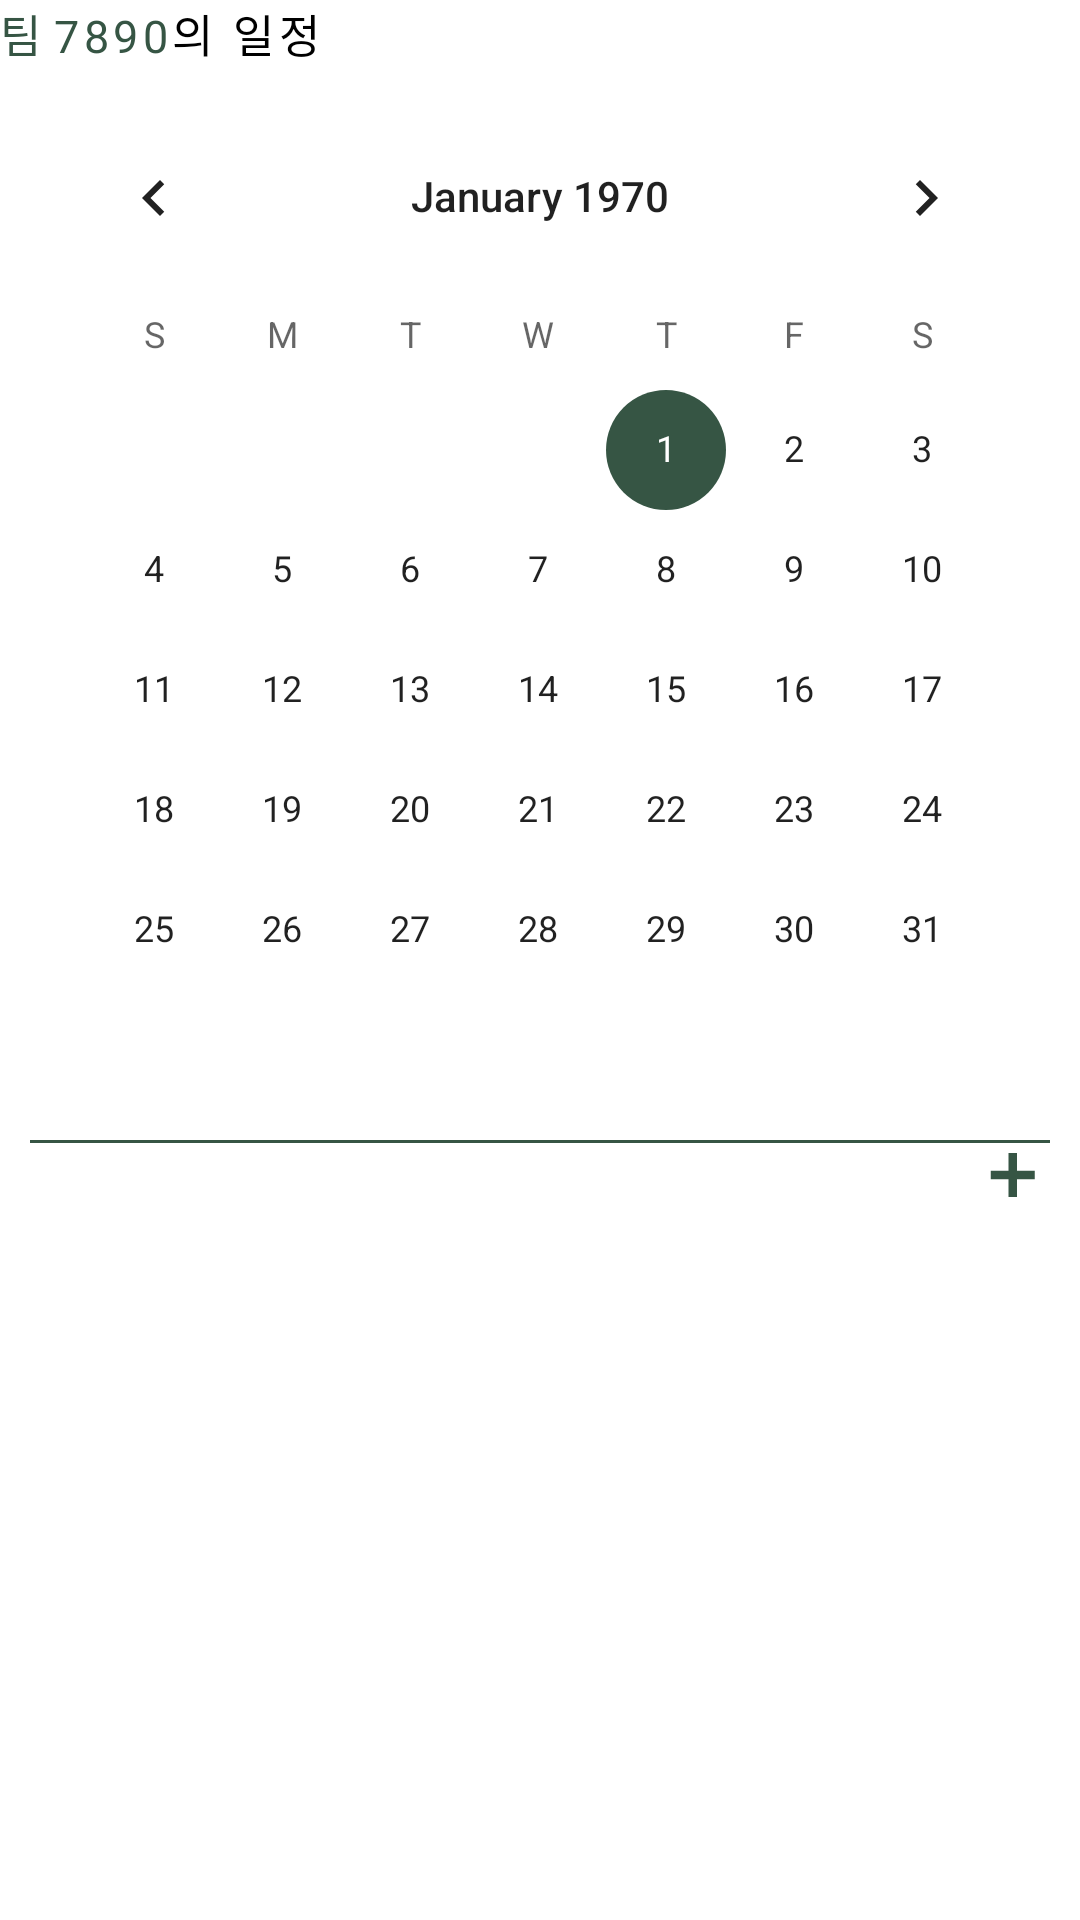

Reconstruct the res/layout file that produces this screen, plus the resources it refers to.
<!-- AndroidManifest.xml: application theme Theme.Collab -->
<!-- res/layout/activity_team_calendar.xml -->
<?xml version="1.0" encoding="utf-8"?>
<LinearLayout xmlns:android="http://schemas.android.com/apk/res/android"
    xmlns:app="http://schemas.android.com/apk/res-auto"
    xmlns:tools="http://schemas.android.com/tools"
    android:layout_width="match_parent"
    android:layout_height="match_parent"
    android:layout_margin="10dp"
    android:orientation="vertical"
    tools:context=".TeamCalendarActivity">

    <LinearLayout
        android:layout_width="match_parent"
        android:layout_height="wrap_content"
        android:orientation="horizontal">

        <TextView
            android:layout_width="wrap_content"
            android:layout_height="wrap_content"
            android:fontFamily="@font/esamanru_bold"
            android:text="팀 "
            android:textColor="@color/deep_green"
            android:textSize="15sp" />

        <TextView
            android:id="@+id/teamName"
            android:layout_width="wrap_content"
            android:layout_height="wrap_content"
            android:fontFamily="@font/esamanru_bold"
            android:text="7890"
            android:letterSpacing="0.1"
            android:textColor="@color/deep_green"
            android:textSize="15sp" />

        <TextView
            android:layout_width="wrap_content"
            android:layout_height="wrap_content"
            android:fontFamily="@font/esamanru_bold"
            android:text="의 일정"
            android:letterSpacing="0.1"
            android:textColor="@color/black"
            android:textSize="15sp" />

    </LinearLayout>

    <CalendarView
        android:id="@+id/teamCalendar"
        android:layout_width="match_parent"
        android:layout_height="wrap_content"
        android:layout_margin="10dp" />

    <View
        android:layout_width="match_parent"
        android:layout_height="1dp"
        android:layout_marginHorizontal="10dp"
        android:background="@color/deep_green" />

    <ImageView
        android:id="@+id/teamPlanAddBtn"
        android:layout_width="15dp"
        android:layout_height="15dp"
        android:layout_gravity="right"
        android:layout_marginHorizontal="15dp"
        android:layout_marginTop="3dp"
        android:src="@drawable/ic_plus"
        app:tint="@color/deep_green" />

    <androidx.recyclerview.widget.RecyclerView
        android:id="@+id/teamPlanRecyclerView"
        android:layout_width="match_parent"
        android:layout_height="match_parent"
        android:layout_marginHorizontal="10dp"
        android:layout_marginTop="3dp" />

</LinearLayout>
<!-- resources referenced by this layout -->
<resources>
  <color name="black">#FF000000</color>
  <color name="deep_green">#365544</color>
  <!-- drawable ic_plus: vector/xml drawable (drawable, 24200 chars, omitted) -->
  <style name="Theme.Collab" parent="Theme.MaterialComponents.DayNight.DarkActionBar">
          
          <item name="colorPrimary">@color/olive_green</item>
          <item name="colorPrimaryVariant">@color/light_gray</item>
          <item name="colorOnPrimary">@color/white</item>
          
          <item name="colorSecondary">@color/deep_green</item>
          <item name="colorSecondaryVariant">@color/deep_gray</item>
          <item name="colorOnSecondary">@color/black</item>
          
          <item name="android:statusBarColor" tools:targetApi="l">?attr/colorPrimaryVariant</item>
          
          <item name="windowActionBar">false</item>
          <item name="windowNoTitle">true</item>
      </style>
  <color name="olive_green">#5F7A6B</color>
  <color name="light_gray">#E7E6E6</color>
  <color name="white">#FFFFFFFF</color>
  <color name="deep_gray">#AAB5AF</color>
</resources>
